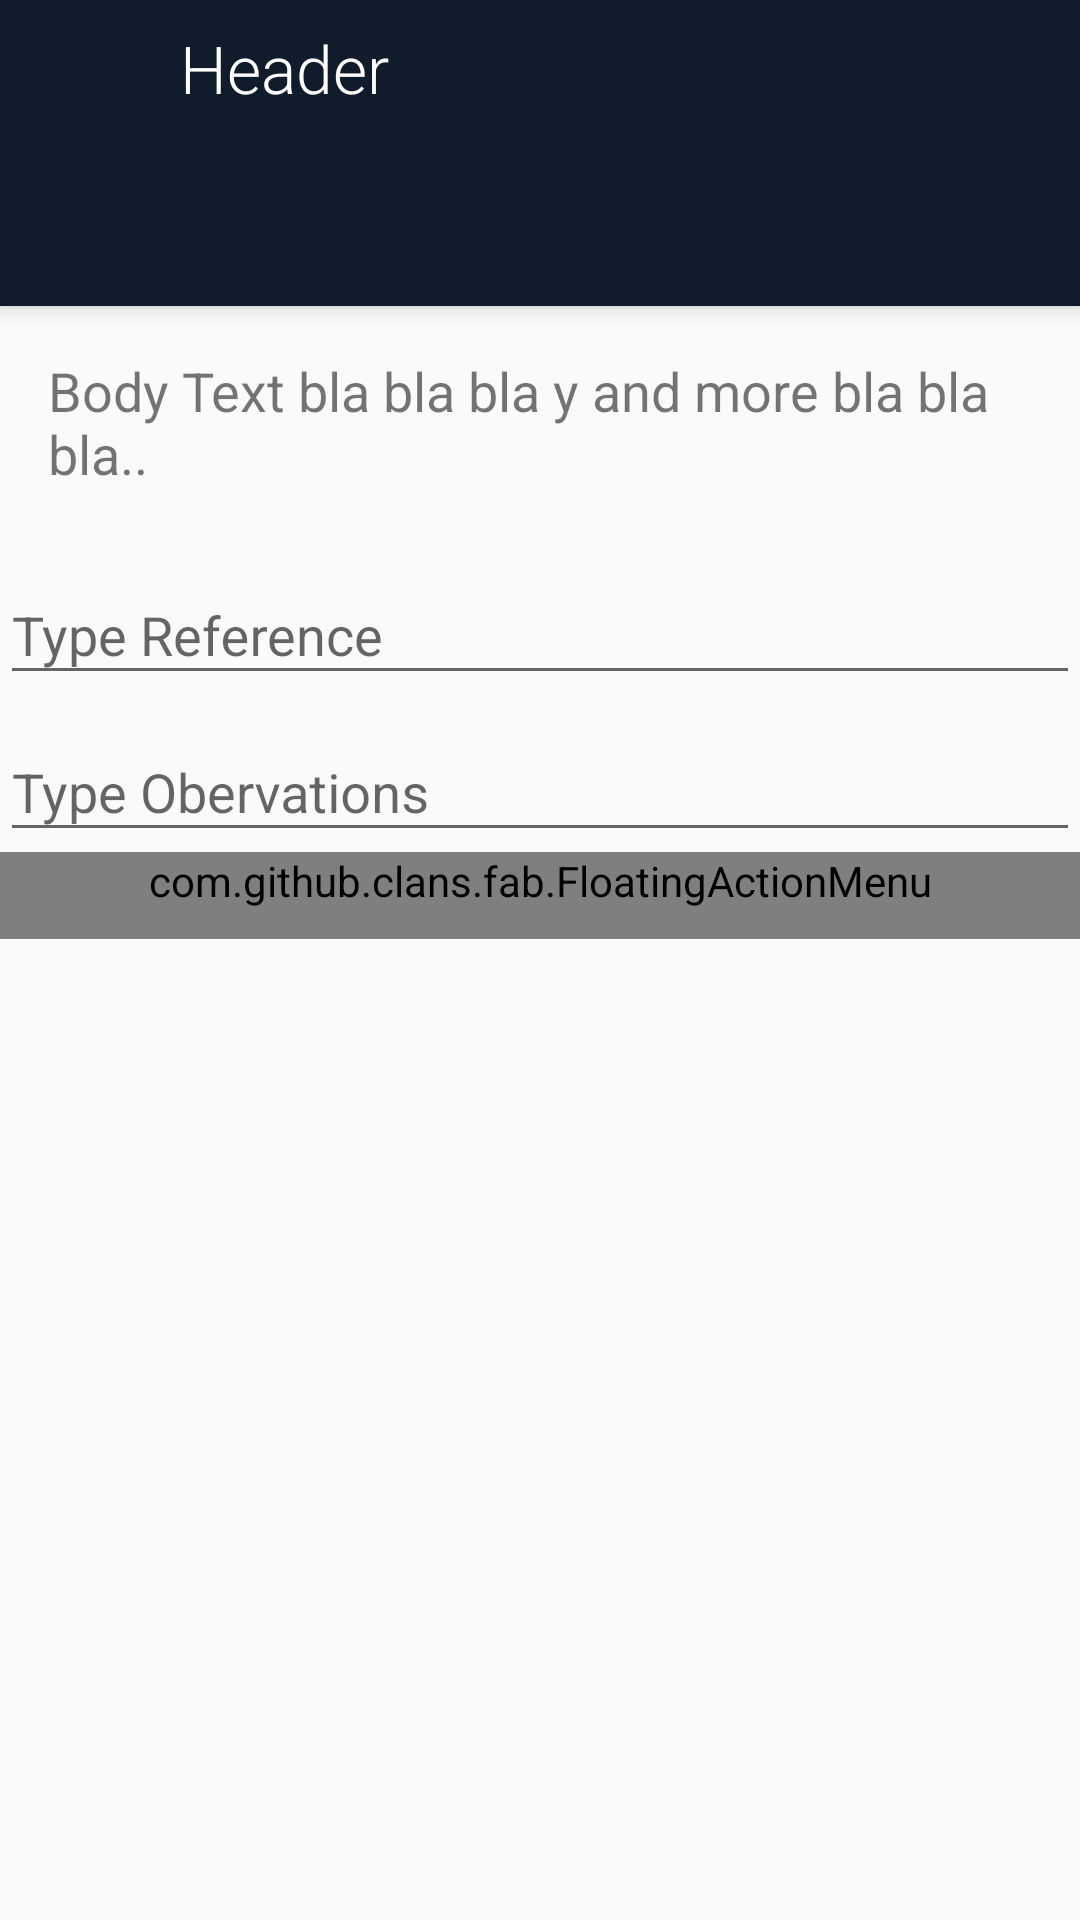

Here is an Android app screen rendered from its layout file. Give the layout XML and the strings, colors and styles it references.
<!-- AndroidManifest.xml: application theme MyMaterialTheme -->
<!-- res/layout/fragment_upload_image.xml -->
<ScrollView xmlns:android="http://schemas.android.com/apk/res/android"
    xmlns:fab="http://schemas.android.com/apk/res-auto"
    xmlns:tools="http://schemas.android.com/tools"
    android:layout_width="match_parent"
    android:layout_height="match_parent"
    tools:context="mac.training.android.com.org.materialdesignbasic.fragments.UploadImageFragment">

    <LinearLayout
        android:layout_width="match_parent"
        android:layout_height="wrap_content"
        android:orientation="vertical">

        

        <TextView
            android:id="@+id/header"
            android:layout_width="match_parent"
            android:layout_height="102dp"
            android:background="@color/colorPrimary"
            android:elevation="4dp"
            android:ellipsize="end"
            android:fontFamily="sans-serif-light"
            android:maxLines="3"
            android:paddingLeft="60dp"
            android:paddingRight="8dp"
            android:paddingTop="8dp"
            android:text="@string/lorem_ipsum"
            android:textColor="@android:color/white"
            android:textSize="22sp" />

        <TextView
            android:layout_width="match_parent"
            android:layout_height="wrap_content"
            android:layout_below="@id/header"
            android:padding="16dp"
            android:text="@string/lorem_ipsum_large"
            android:textSize="18sp" />

        <android.support.design.widget.TextInputLayout
            android:layout_width="match_parent"
            android:layout_height="wrap_content">

            <EditText
                android:id="@+id/mEditTextReference"
                android:layout_width="match_parent"
                android:layout_height="match_parent"
                android:hint="Type Reference" />
        </android.support.design.widget.TextInputLayout>

        <android.support.design.widget.TextInputLayout
            android:layout_width="match_parent"
            android:layout_height="wrap_content">

            <EditText
                android:id="@+id/mEditTextObservation"
                android:layout_width="match_parent"
                android:layout_height="wrap_content"
                android:hint="Type Obervations"
                android:maxLines="5" />
        </android.support.design.widget.TextInputLayout>

        <RelativeLayout
            android:layout_width="wrap_content"
            android:layout_height="wrap_content"
            android:layout_gravity="center">

            <ImageView
                android:id="@+id/mImageViewLoad"
                android:layout_width="wrap_content"
                android:layout_height="wrap_content"
                android:layout_centerInParent="true"
                android:src="@drawable/ic_action_name" />

        </RelativeLayout>


        <com.github.clans.fab.FloatingActionMenu
            android:id="@+id/menu_red"
            android:layout_width="match_parent"
            android:layout_height="wrap_content"
            android:layout_alignParentBottom="true"
            android:layout_alignParentRight="true"
            android:paddingBottom="10dp"
            android:paddingLeft="10dp"
            android:paddingRight="10dp"
            fab:menu_backgroundColor="#ccffffff"
            fab:menu_fab_label=""
            fab:menu_labels_ellipsize="end"
            fab:menu_labels_singleLine="true">

            <com.github.clans.fab.FloatingActionButton
                android:id="@+id/fabLoadImage"
                android:layout_width="wrap_content"
                android:layout_height="wrap_content"
                android:src="@drawable/ic_edit"
                fab:fab_label="Open Image"
                fab:fab_size="mini" />

            <com.github.clans.fab.FloatingActionButton
                android:id="@+id/fabUploadImage"
                android:layout_width="wrap_content"
                android:layout_height="wrap_content"
                android:src="@drawable/ic_edit"
                fab:fab_label="Upload Image"
                fab:fab_size="mini" />


        </com.github.clans.fab.FloatingActionMenu>


    </LinearLayout>
</ScrollView>
<!-- resources referenced by this layout -->
<resources>
  <color name="colorPrimary">#101b2b</color>
  <string name="lorem_ipsum">Header</string>
  <string name="lorem_ipsum_large">Body Text bla bla bla y and more bla bla bla..</string>
  <style name="MyMaterialTheme" parent="MyMaterialTheme.Base">
  
      </style>
  <style name="MyMaterialTheme.Base" parent="Theme.AppCompat.Light.DarkActionBar">
          <item name="windowNoTitle">true</item>
          <item name="windowActionBar">false</item>
          <item name="colorPrimary">@color/colorPrimary</item>
          <item name="colorPrimaryDark">@color/colorPrimaryDark</item>
          <item name="colorAccent">@color/colorAccent</item>
          
      </style>
  <color name="colorPrimaryDark">#304972</color>
  <color name="colorAccent">#ce1512</color>
</resources>
